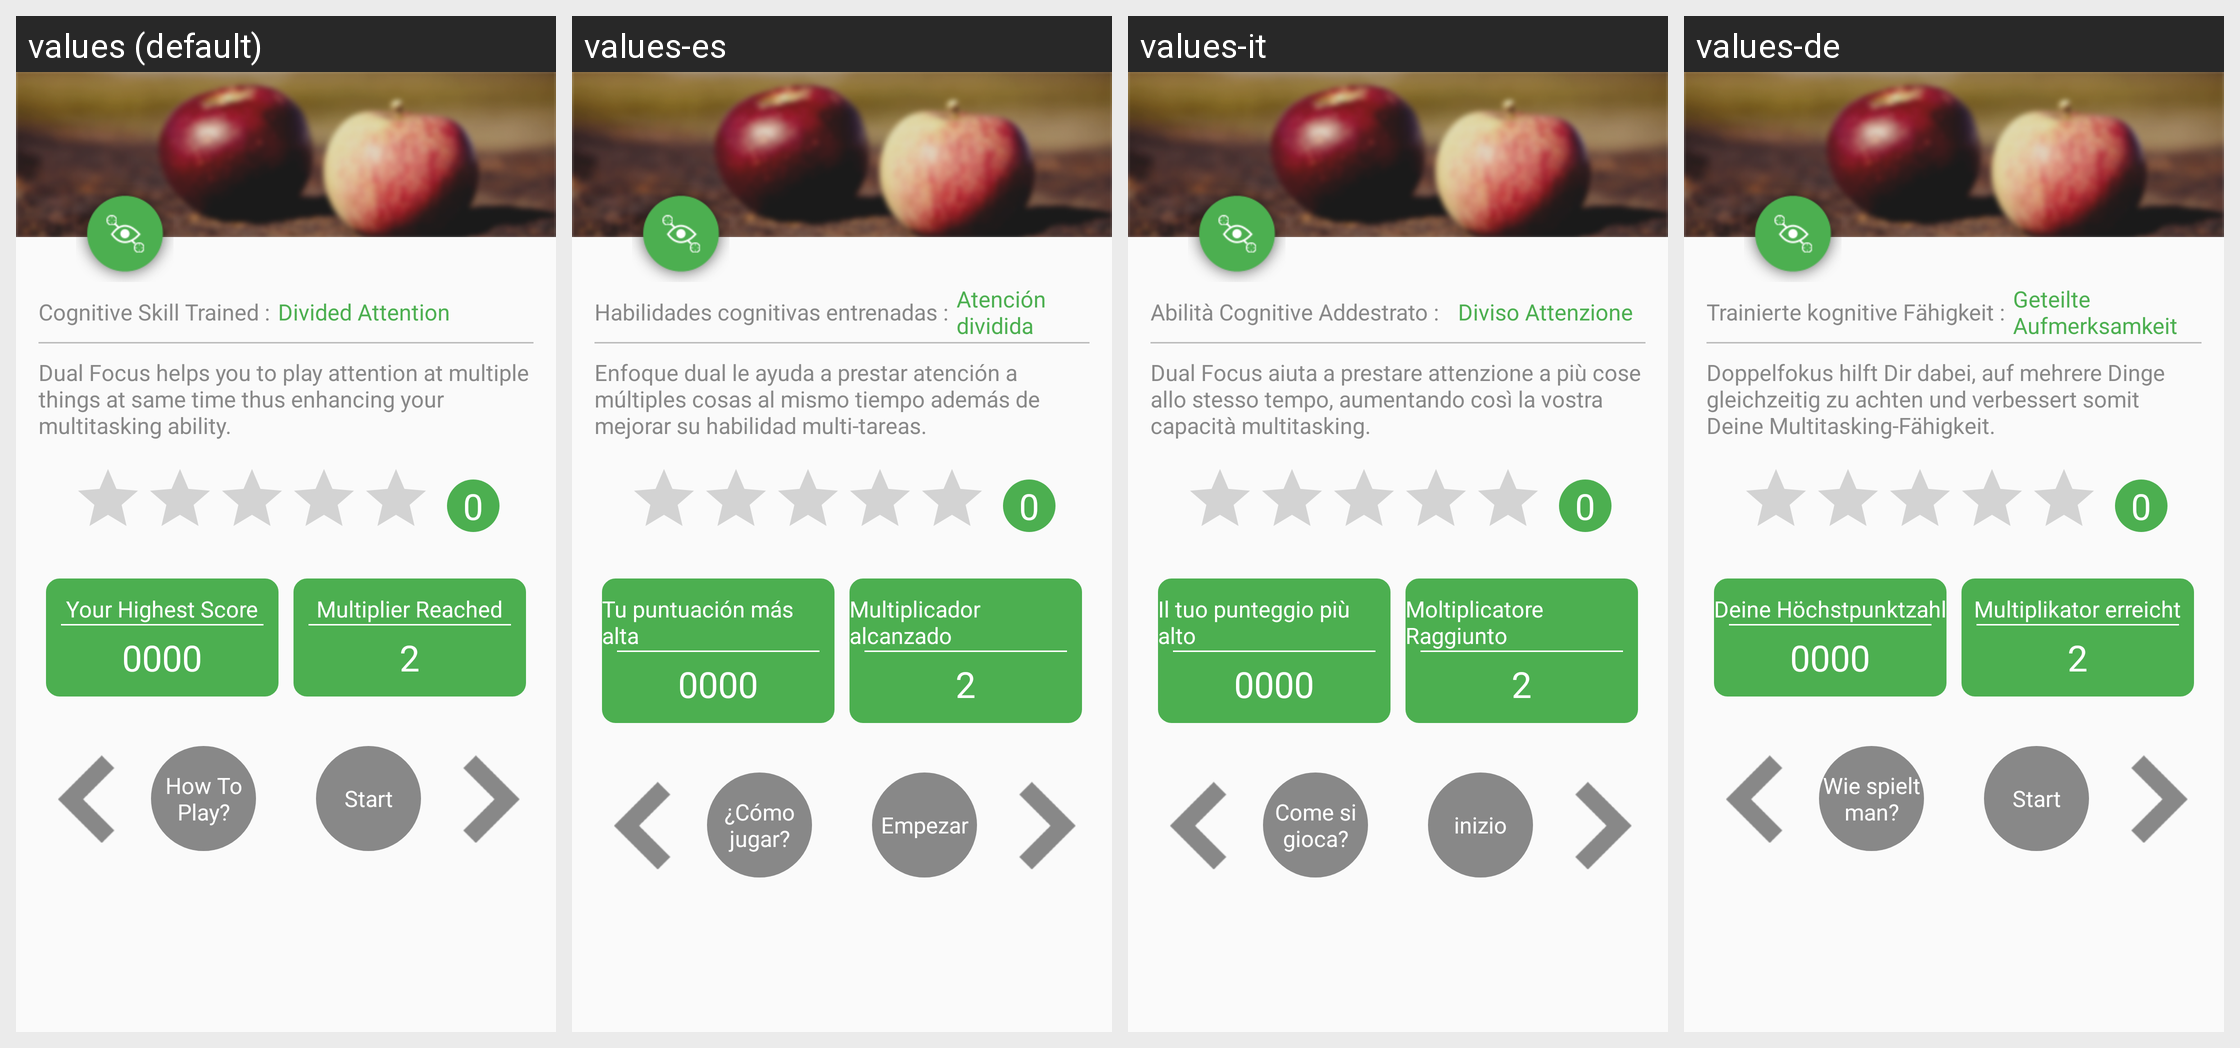

The same Android screen rendered under several of its app's locales, left to right. List the strings drawn on it with the default value and each locale's translation.
Android screen res/layout/activity_dual_focus_instruction.xml rendered under 4 locales, left to right: values (default), values-es, values-it, values-de. Device: Nexus 5 (rendered at 1080×1920; each locale shown at half size, 540×960, under a caption strip naming it); theme AppTheme.
Other locales in the repository, not shown: values-ar, values-fr, values-hi, values-ja, values-ko, values-pt, values-ru, values-tr, values-zh.
Strings drawn on this screen, with the default value and each locale's value (text and hints the layout hard-codes, and strings that could not be matched under every locale, appear in the picture but are not listed):

cognative_skill_trained
  values: Cognitive Skill Trained :
  values-es: Habilidades cognitivas entrenadas :
  values-it: Abilità Cognitive Addestrato :
  values-de: Trainierte kognitive Fähigkeit :

divided_attention
  values: Divided Attention
  values-es: Atención dividida
  values-it:   Diviso Attenzione
  values-de: Geteilte Aufmerksamkeit

dual_focus_instruction
  values: Dual Focus helps you to play attention at multiple things at same time thus enhancing your multitasking ability.
  values-es: Enfoque dual le ayuda a prestar atención a múltiples cosas al mismo tiempo además de mejorar su habilidad multi-tareas.
  values-it: Dual Focus aiuta a prestare attenzione a più cose allo stesso tempo, aumentando così la vostra capacità multitasking.
  values-de: Doppelfokus hilft Dir dabei, auf mehrere Dinge gleichzeitig zu achten und verbessert somit Deine Multitasking-Fähigkeit.

your_highest_score
  values: Your Highest Score
  values-es: Tu puntuación más alta
  values-it: Il tuo punteggio più alto
  values-de: Deine Höchstpunktzahl

multiplier_reach
  values: Multiplier Reached
  values-es: Multiplicador alcanzado
  values-it: Moltiplicatore Raggiunto
  values-de: Multiplikator erreicht

multiplier_completed
  values: 2
  values-es: 2
  values-it: 2
  values-de: 2

how_to_play
  values: How To Play?
  values-es: ¿Cómo jugar?
  values-it: Come si gioca?
  values-de: Wie spielt man?

start_game
  values: Start
  values-es: Empezar
  values-it: inizio
  values-de: Start
